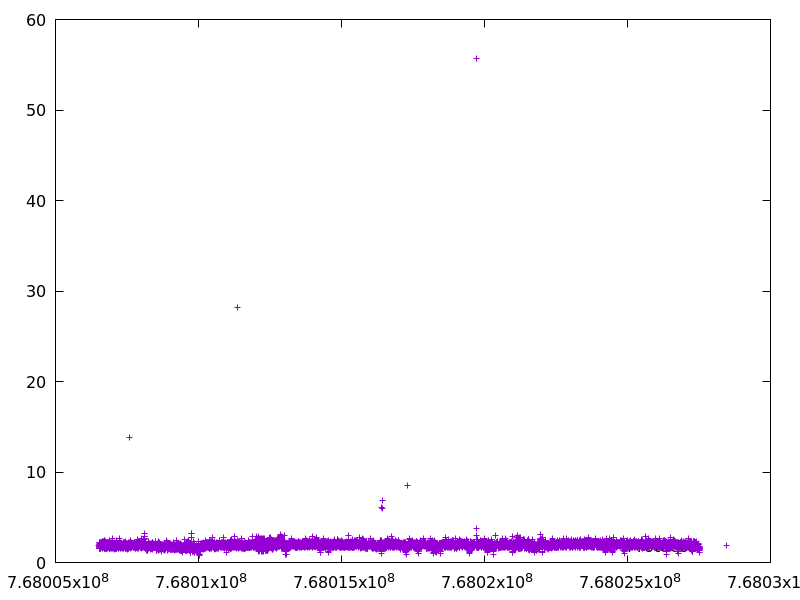

The file beside this chart, header and first rows:
768006521.675187, 1.868933
768006523, 1.607
768006525, 1.649
768006527, 2.03
768006529, 2.166
768006531, 1.816
768006533, 1.888
768006535, 1.89
768006537, 1.968
768006539, 1.843
768006541, 1.649
768006542, 1.548
768006545, 2.08
768006547, 2.171
768006548, 1.567
768006550, 1.583
768006552, 1.789
768006554, 1.745
768006555, 1.691
768006557, 1.739
768006560, 2.216
768006562, 2.121
768006564, 1.821
768006565, 1.766
768006567, 1.745
768006569, 1.558
768006571, 1.846
768006573, 2.182
768006575, 1.822
768006577, 2.027
768006579, 1.582
768006581, 1.87
768006582, 1.601
768006584, 1.929
768006586, 1.944
768006588, 1.866
768006590, 1.943
768006592, 1.572
768006594, 1.849
768006595, 1.741
768006597, 1.647
768006599, 2.161
768006602, 2.191
768006604, 1.946
768006606, 2.017
768006608, 2.098
768006610, 1.994
768006612, 1.805
768006614, 2.147
768006616, 1.874
768006618, 1.743
768006620, 1.754
768006622, 2.203
768006624, 2.217
768006626, 2.25
768006629, 2.314
768006631, 2.309
768006633, 1.66
768006634, 1.583
768006636, 1.782
768006638, 1.693
... 10,496 more rows
